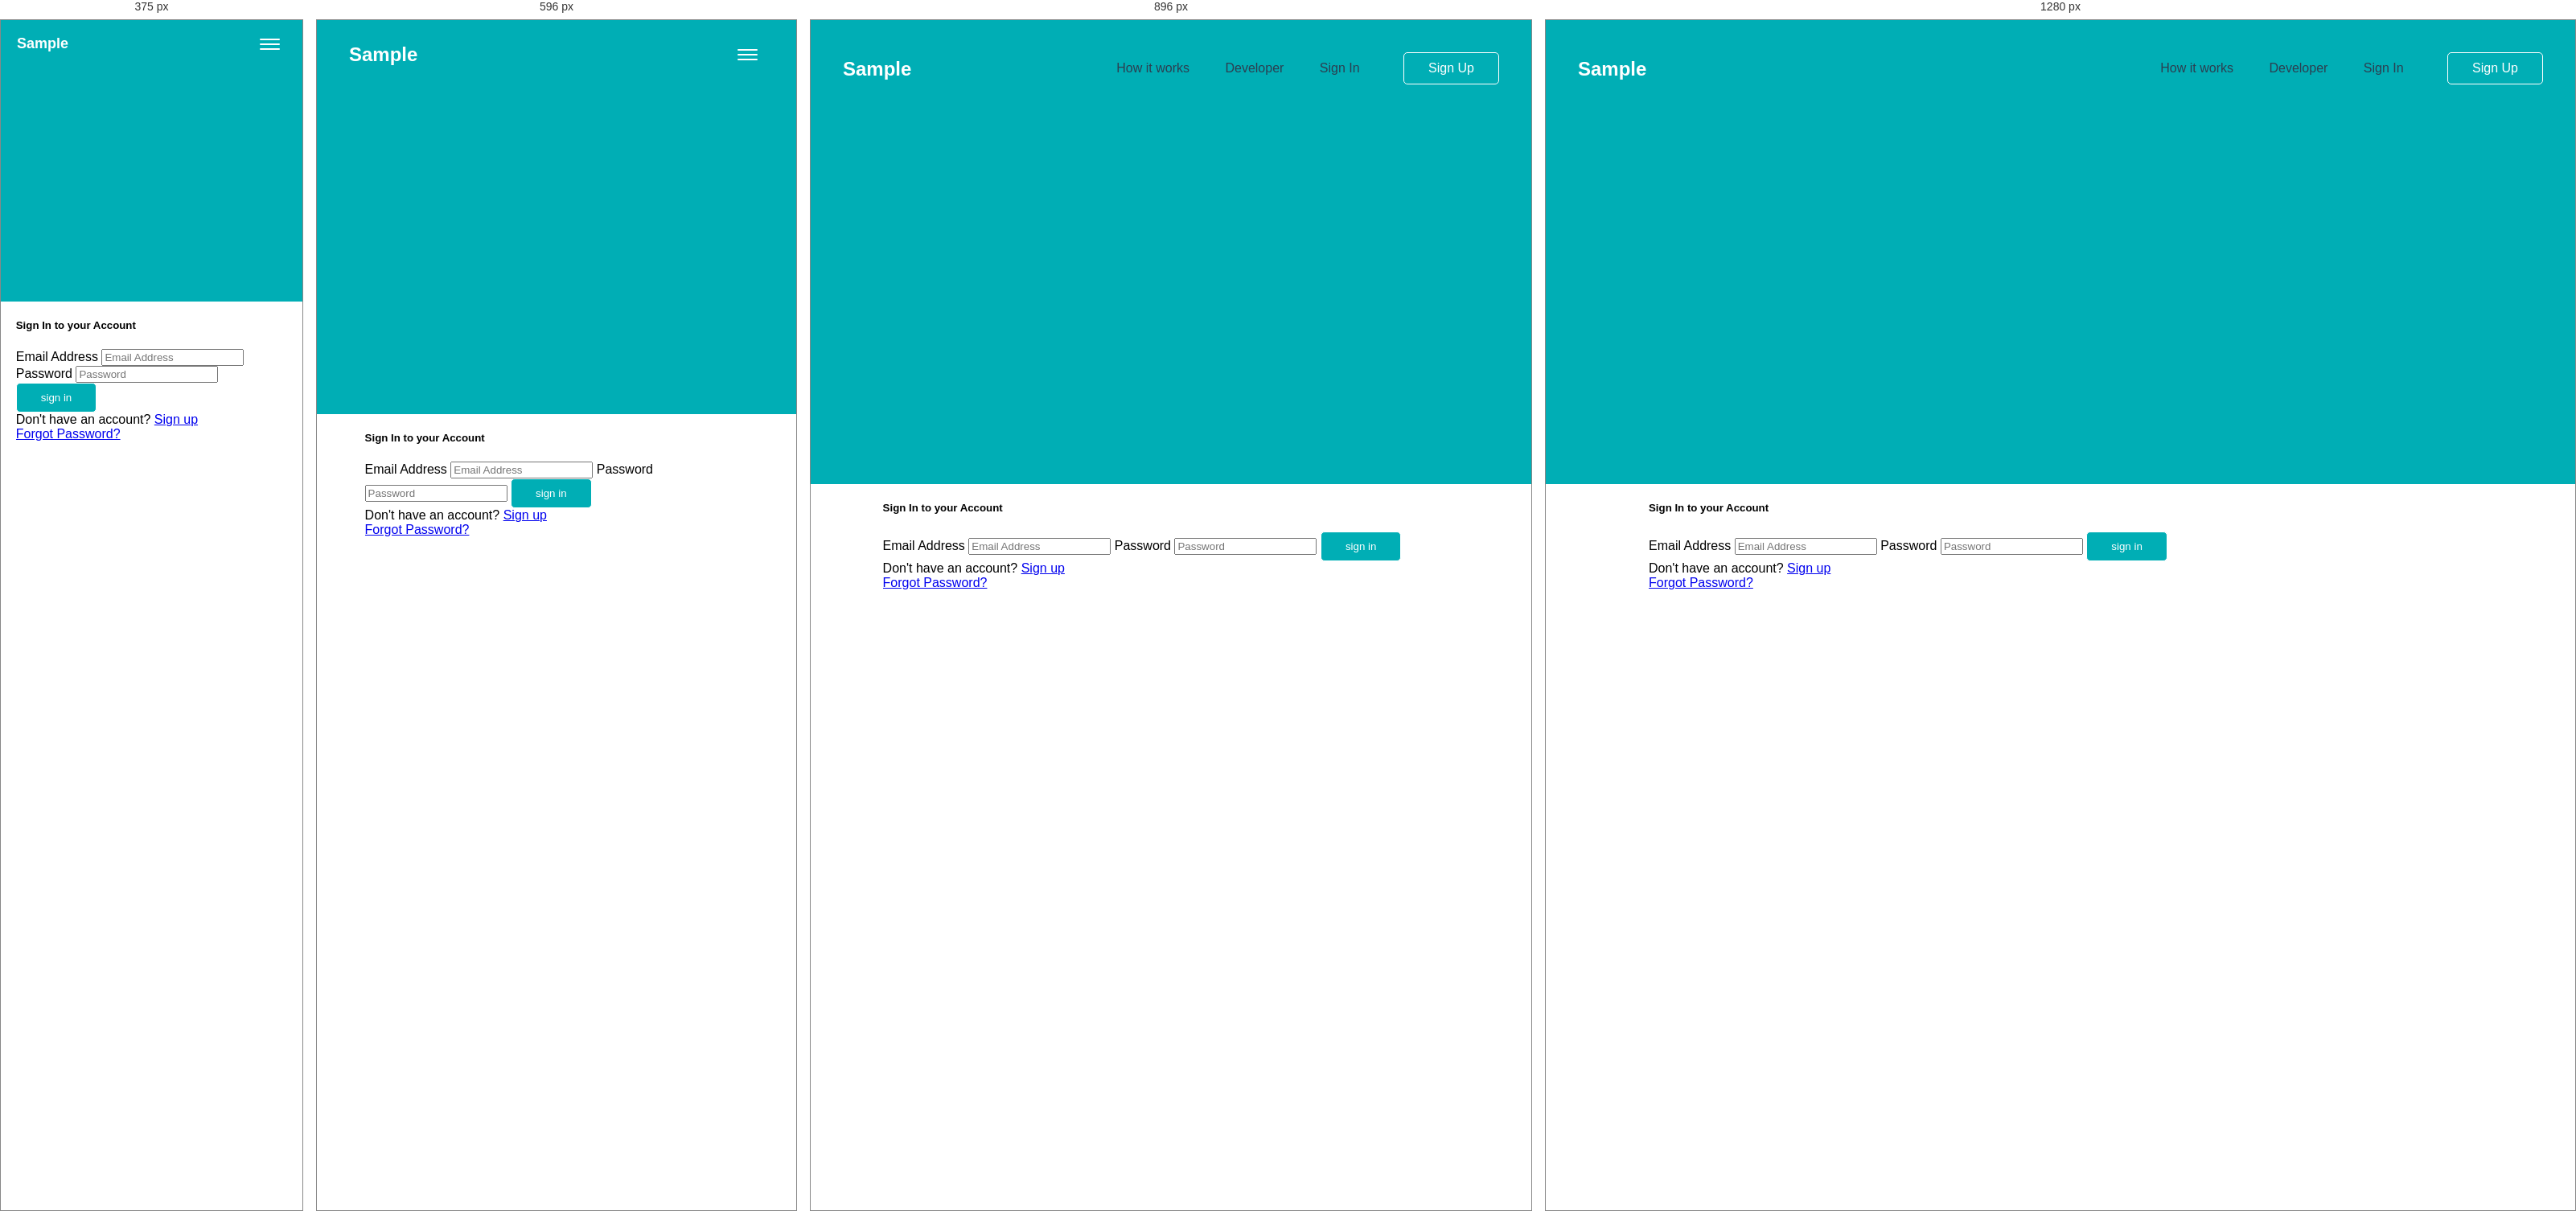
Rendered at 375 px, 596 px, 896 px and 1280 px, left to right.

<!-- file: sign-in.html -->
<!DOCTYPE html>
<html lang="en">
<head>
    <meta charset="UTF-8">
    <meta name="viewport" content="width=device-width, initial-scale=1.0">
    <meta http-equiv="X-UA-Compatible" content="ie=edge">
    <link rel="stylesheet" href="../styles/styles.css">
    <link rel="stylesheet" href="../styles/sign.css">
    <title>Sign In</title>
</head>
<body>

    <div class="menu">
        <ul>
            <li><a href="./#how-it-works">How it works</a></li>
            <li><a href="./#developer">Developer</a></li>
            <li><a href="">Sign In</a></li>
            <li><a href="./sign-up.html">Sign Up</a></li>
        </ul>
    </div>
    <header>
        <nav>
            <div class="logo">
                <a href="./index.html">Sample</a>
            </div>
            <div class="links">
                <a class="router-link" href="#">How it works</a>
                <a class="router-link" href="#">Developer</a>
                <a class="router-link" href="">Sign In</a>

                <a href="./sign-up.html" class="btn primary" style="margin-left: 30px;">
                    <span>Sign Up</span>
                </a>
            </div>

            <button class="nav-btn">
                <span></span>
                <span></span>
                <span></span>
            </button>
        </nav>
    </header>

    <main>
        <div class="container">
            <div class="content">
                <h5>Sign In to your Account</h5>

                <label for="email">
                    <span>Email Address</span>
                    <input type="email" placeholder="Email Address" />
                </label>

                <label for="password">
                    <span>Password</span>
                    <input type="password" placeholder="Password" />
                </label>

                <button class="btn primary">
                    <span>sign in</span>
                </button>

                <div id="option">
                    <span>Don't have an account?</span>
                    <a href="./sign-up.html">Sign up</a>
                </div>

                <a href="#">Forgot Password?</a>
            </div>
        </div>
    </main>

    <script src="./js/app.js"></script>
</body>
</html>

/* @media block from styles.css */
@media only screen and (max-width: 425px) {
  .container {
    max-width: 90vw;
  }
}

/* @media block from styles.css */
@media only screen and (max-width: 425px) {
  header {
    height: 350px !important;
  }
}

/* @media block from styles.css */
@media only screen and (max-width: 768px) {
  header {
    height: 490px;
  }
}

/* @media block from styles.css */
@media only screen and (max-width: 425px) {
  header nav {
    padding: 15px 20px !important;
  }
}

/* @media block from styles.css */
@media only screen and (max-width: 768px) {
  header nav {
    padding: 28px 40px;
  }
}

/* @media block from styles.css */
@media only screen and (max-width: 425px) {
  header nav .nav-btn {
    display: flex;
  }
}

/* @media block from styles.css */
@media only screen and (max-width: 768px) {
  header nav .nav-btn {
    display: flex;
  }
}

/* @media block from styles.css */
@media only screen and (max-width: 425px) {
  header nav div.logo a {
    font-size: 18px;
  }
}

/* @media block from styles.css */
@media only screen and (max-width: 425px) {
  header nav div.links {
    display: none;
  }
}

/* @media block from styles.css */
@media only screen and (max-width: 768px) {
  header nav div.links {
    display: none;
  }
}

/* @media block from styles.css */
@media only screen and (max-width: 425px) {
  header .hero {
    max-width: 88% !important;
    margin: auto !important;
  }
}

/* @media block from styles.css */
@media only screen and (max-width: 768px) {
  header .hero {
    max-width: 100%;
    margin: 8px 40px;
  }
}

/* @media block from styles.css */
@media only screen and (min-width: 769px) and (max-width: 1024px) {
  header .hero {
    max-width: 100%;
  }
}

/* @media block from styles.css */
@media only screen and (max-width: 425px) {
  header .hero .image {
    display: none;
  }
}

/* @media block from styles.css */
@media only screen and (max-width: 768px) {
  header .hero .image {
    display: none;
  }
}

/* @media block from styles.css */
@media only screen and (min-width: 769px) and (max-width: 1024px) {
  header .hero .image {
    left: -30px;
  }
}

/* @media block from styles.css */
@media only screen and (min-width: 769px) and (max-width: 1024px) {
  header .hero .content {
    max-width: 50%;
    width: 100%;
  }
}

/* @media block from styles.css */
@media only screen and (max-width: 425px) {
  header .hero .content {
    margin: 0 !important;
    position: relative !important;
  }
}

/* @media block from styles.css */
@media only screen and (max-width: 768px) {
  header .hero .content {
    max-width: 400px;
    width: 100%;
    margin: 0;
  }
}

/* @media block from styles.css */
@media only screen and (max-width: 425px) {
  header .hero .content h1 {
    font-size: 28px !important;
  }
}

/* @media block from styles.css */
@media only screen and (max-width: 425px) {
  header .hero .content p {
    font-size: 14px;
  }
}

/* @media block from styles.css */
@media only screen and (max-width: 425px) {
  header .hero .content a.google-btn {
    width: 120px;
    height: 36.55px;
  }
}

/* @media block from styles.css */
@media only screen and (max-width: 425px) {
  section#features {
    padding: 10px 0 !important;
  }
}

/* @media block from styles.css */
@media only screen and (max-width: 425px) {
  section#features .title {
    font-size: 20px !important;
    text-align: center !important;
  }
}

/* @media block from styles.css */
@media only screen and (max-width: 425px) {
  section#features .features {
    flex-direction: column !important;
  }
}

/* @media block from styles.css */
@media only screen and (max-width: 768px) {
  section#features .features {
    flex-direction: column;
  }
}

/* @media block from styles.css */
@media only screen and (max-width: 425px) {
  section#features .features .features__group {
    flex-direction: column !important;
    margin: 0 !important;
  }
}

/* @media block from styles.css */
@media only screen and (max-width: 768px) {
  section#features .features .features__group {
    margin-right: 0;
    flex-direction: row;
  }
}

/* @media block from styles.css */
@media only screen and (min-width: 769px) and (max-width: 1024px) {
  section#features .features .features__group {
    margin-right: 60px;
    flex-direction: column;
    margin-bottom: 0;
  }
}

/* @media block from styles.css */
@media only screen and (max-width: 425px) {
  section#features .features .feature__item {
    justify-content: center !important;
    align-items: center !important;
    margin: 18px 0 !important;
  }
}

/* @media block from styles.css */
@media only screen and (max-width: 425px) {
  section#features .features .feature__item .description {
    text-align: center;
  }
}

/* @media block from styles.css */
@media only screen and (max-width: 425px) {
  section#features .features .feature__item .horz-divider {
    width: 80%;
  }
}

/* @media block from styles.css */
@media only screen and (max-width: 425px) {
  section#features .features .feature__item .horz-divider:before {
    left: 50%;
    top: 50%;
    transform: translateX(-50%, -50%);
  }
}

/* @media block from styles.css */
@media only screen and (min-width: 769px) and (max-width: 1024px) {
  section#features #more-features .wrapper {
    flex-direction: column !important;
    align-items: center;
  }
}

/* @media block from styles.css */
@media only screen and (max-width: 768px) {
  section#features #more-features .wrapper {
    flex-direction: column !important;
  }
}

/* @media block from styles.css */
@media only screen and (max-width: 425px) {
  section#features #more-features .wrapper {
    flex-direction: column !important;
  }
}

/* @media block from styles.css */
@media only screen and (max-width: 425px) {
  section#features #more-features .grid {
    display: block;
  }
}

/* @media block from styles.css */
@media only screen and (min-width: 769px) and (max-width: 1024px) {
  section#features #more-features .grid {
    grid-template-rows: 260px 360px;
  }
}

/* @media block from styles.css */
@media only screen and (max-width: 768px) {
  section#features #more-features .grid {
    grid-template-columns: 180px auto;
    grid-template-rows: 260px 260px;
  }
}

/* @media block from styles.css */
@media only screen and (max-width: 425px) {
  section#features #more-features .grid .grid__item {
    height: unset;
  }
}

/* @media block from styles.css */
@media only screen and (max-width: 425px) {
  section#features #more-features .more-features {
    padding: 0;
  }
}

/* @media block from styles.css */
@media only screen and (max-width: 768px) {
  section#features #more-features .more-features {
    padding: 0;
    margin: 40px 0;
  }
}

/* @media block from styles.css */
@media only screen and (max-width: 768px) {
  section#features #more-features .more-features .more-features__group {
    padding: 10px 0px;
  }
}

/* @media block from styles.css */
@media only screen and (max-width: 425px) {
  section#features #more-features .more-features .more-features__group {
    flex-direction: column;
  }
}

/* @media block from styles.css */
@media only screen and (max-width: 768px) {
  section#features #more-features .more-features .more-features__group .more-feature__item {
    margin-right: 20px;
  }
}

/* @media block from styles.css */
@media only screen and (max-width: 425px) {
  section#features #more-features .more-features .more-features__group .more-feature__item {
    width: 100%;
    display: flex;
    flex-direction: column;
    justify-content: center;
    align-items: center;
    margin: 20px 0;
  }
}

/* @media block from styles.css */
@media only screen and (max-width: 425px) {
  section#features #more-features .more-features .more-features__group .more-feature__item .title {
    text-align: center;
  }
}

/* @media block from styles.css */
@media only screen and (max-width: 425px) {
  section#features #more-features .more-features .more-features__group .more-feature__item .description {
    text-align: center;
  }
}

/* @media block from styles.css */
@media only screen and (max-width: 425px) {
  section#features #more-features .more-feature__item .title {
    text-align: left;
  }
}

/* @media block from styles.css */
@media only screen and (max-width: 425px) {
  section#features #more-features .grid2by2 {
    grid-template-columns: auto auto;
    grid-template-rows: 140px 140px;
  }
}

/* @media block from styles.css */
@media only screen and (max-width: 768px) {
  section#features #more-features .grid2by2 {
    grid-template-columns: auto auto;
    grid-template-rows: 130px 130px;
  }
}

/* @media block from styles.css */
@media only screen and (max-width: 425px) {
  section#features #more-features .image-box {
    max-width: auto;
    height: 140px;
  }
}

/* @media block from styles.css */
@media only screen and (max-width: 768px) {
  section#features #more-features .image-box {
    max-width: unset;
    height: 130px;
  }
}

/* @media block from styles.css */
@media only screen and (max-width: 425px) {
  section#features #more-features .image-box.image1 {
    background-size: cover;
  }
}

/* @media block from styles.css */
@media only screen and (max-width: 768px) {
  section#features #more-features .image-box.image1 {
    background-size: cover;
  }
}

/* @media block from styles.css */
@media only screen and (max-width: 425px) {
  section#features #more-features .image-box.image2 {
    background-size: cover;
  }
}

/* @media block from styles.css */
@media only screen and (max-width: 768px) {
  section#features #more-features .image-box.image2 {
    background-size: cover;
  }
}

/* @media block from styles.css */
@media only screen and (max-width: 425px) {
  section#other {
    padding: 0;
  }
}

/* @media block from styles.css */
@media only screen and (max-width: 425px) {
  section#other .other {
    flex-direction: column;
  }
}

/* @media block from styles.css */
@media only screen and (max-width: 425px) {
  section#other .other .image {
    display: none;
  }
}

/* @media block from styles.css */
@media only screen and (max-width: 768px) {
  section#other .other .image {
    display: none;
  }
}

/* @media block from styles.css */
@media only screen and (max-width: 425px) {
  section#other .other .content {
    transform: scale(0.8);
    width: 100%;
    margin: 0 !important;
  }
}

/* @media block from styles.css */
@media only screen and (max-width: 768px) {
  section#other .other .content {
    width: 100%;
  }
}

/* @media block from styles.css */
@media only screen and (max-width: 425px) {
  section#other .other .content .google-btn {
    width: 120px;
    height: 38px;
  }
}